The GitHub repository 1Line25/Brain-Tumor-Detection-AI contains a labelled image folder "data_processed" with 4 categories: glioma tumor, meningioma tumor, no tumor, pituitary tumor. Examples follow, each with its label.

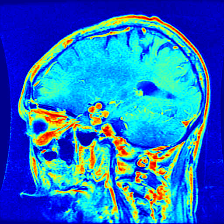
Label: glioma tumor

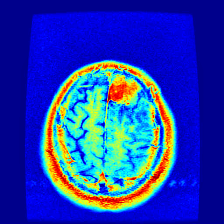
Label: meningioma tumor

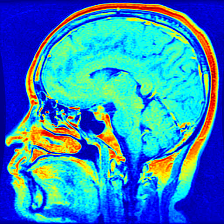
Label: pituitary tumor

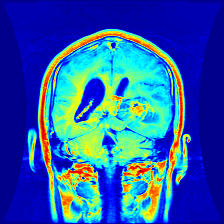
Label: glioma tumor

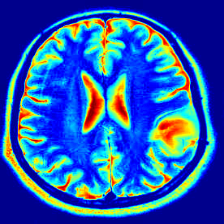
Label: no tumor

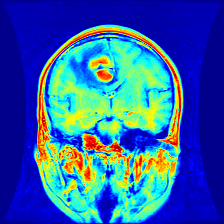
Label: meningioma tumor
